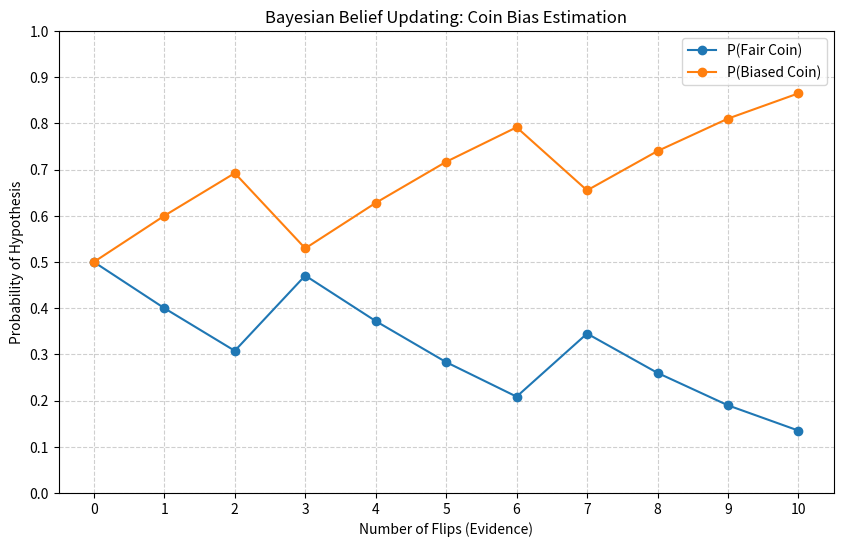

This chart was generated by the following Python code:
import numpy as np
import matplotlib.pyplot as plt

def bayesian_update(current_priors, evidence, likelihood_table, hypotheses):
    """
    Performs a single Bayesian update.

    Args:
        current_priors (np.array): The prior probabilities for each hypothesis.
        evidence (str): The new piece of evidence observed (e.g., 'H' or 'T').
        likelihood_table (dict): A dictionary defining P(Evidence|Hypothesis).
        hypotheses (list): A list of hypothesis names.

    Returns:
        np.array: The posterior probabilities for each hypothesis.
    """
    likelihood_values = np.array([likelihood_table[h][evidence] for h in hypotheses])
    
    # P(E|H) * P(H)
    unnormalized_posterior = likelihood_values * current_priors
    
    
    # P(E) = sum(P(E|H) * P(H))
    p_evidence = np.sum(unnormalized_posterior)
    
    # P(H|E) = [P(E|H) * P(H)] / P(E)
    posterior = unnormalized_posterior / p_evidence
    
    
    return posterior

def run_simulation(initial_priors, evidence_sequence, likelihood_table, hypotheses):
    """
    Runs the full simulation over a sequence of evidence.

    Args:
        initial_priors (np.array): The starting probabilities for the hypotheses.
        evidence_sequence (list): The list of observed evidence.
        likelihood_table (dict): The likelihoods for the simulation.
        hypotheses (list): A list of hypothesis names.

    Returns:
        np.array: A 2D array where each row is the belief state after an evidence piece.
    """
    belief_history = [initial_priors]
    current_beliefs = initial_priors.copy()

    for evidence in evidence_sequence:
        posterior = bayesian_update(current_beliefs, evidence, likelihood_table, hypotheses)
        belief_history.append(posterior)
        current_beliefs = posterior
        
    return np.array(belief_history)

def plot_belief_history(belief_history, hypotheses):
    """
    Visualizes the change in beliefs over time.

    Args:
        belief_history (np.array): The history of belief states from the simulation.
        hypotheses (list): The names of the hypotheses for the plot legend.
    """
    num_flips = np.arange(belief_history.shape[0])

    plt.figure(figsize=(10, 6))
    
    for i, hypothesis in enumerate(hypotheses):
        plt.plot(num_flips, belief_history[:, i], marker='o', linestyle='-', label=f'P({hypothesis})')

    plt.title("Bayesian Belief Updating: Coin Bias Estimation")
    plt.xlabel("Number of Flips (Evidence)")
    plt.ylabel("Probability of Hypothesis")
    plt.xticks(num_flips)
    plt.yticks(np.arange(0, 1.1, 0.1))
    plt.grid(True, linestyle='--', alpha=0.6)
    plt.legend()
    plt.show()

def main():
    """
    Main function to set up and run the project.
    """
    # 1. Define the scenario
    hypotheses = ['Fair Coin', 'Biased Coin']
    initial_priors = np.array([0.5, 0.5])
    
    likelihood_table = {
        'Fair Coin': {'H': 0.5, 'T': 0.5},
        'Biased Coin': {'H': 0.75, 'T': 0.25}
    }
    
    evidence_sequence = ['H', 'H', 'T', 'H', 'H', 'H', 'T', 'H', 'H', 'H']

    # 2. Run the simulation
    belief_history = run_simulation(initial_priors, evidence_sequence, likelihood_table, hypotheses)

    # 3. Visualize the results
    plot_belief_history(belief_history, hypotheses)

    # 4. Print the final summary
    final_beliefs = belief_history[-1]
    print("\nFinal Beliefs after {} flips:".format(len(evidence_sequence)))
    for i, h in enumerate(hypotheses):
        print(f"P({h}): {final_beliefs[i]:.4f}")



if __name__ == "__main__":
    main()